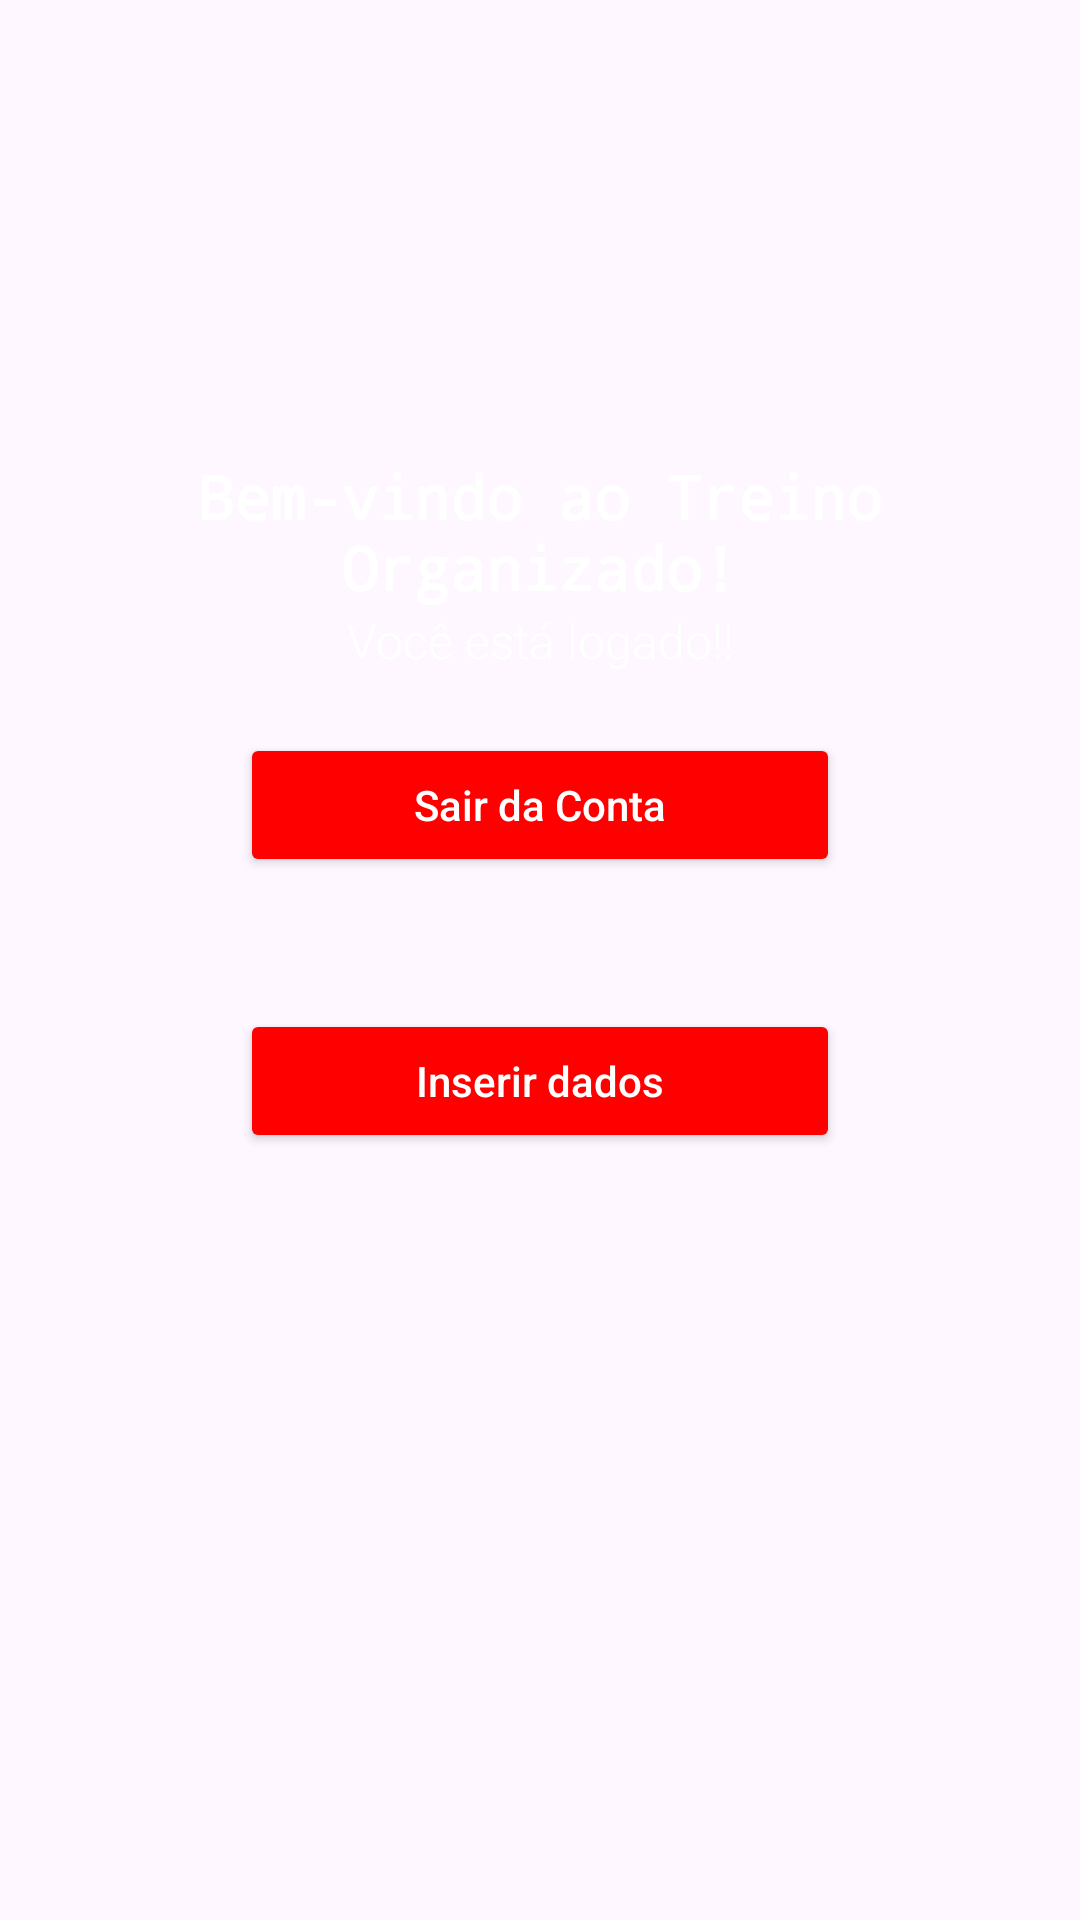

Reconstruct the res/layout file that produces this screen, plus the resources it refers to.
<!-- AndroidManifest.xml: application theme Theme.TreinoOrganizado -->
<!-- res/layout/activity_main.xml -->
<?xml version="1.0" encoding="utf-8"?>
<androidx.constraintlayout.widget.ConstraintLayout xmlns:android="http://schemas.android.com/apk/res/android"
    xmlns:app="http://schemas.android.com/apk/res-auto"
    xmlns:tools="http://schemas.android.com/tools"
    android:id="@+id/main"
    android:layout_width="match_parent"
    android:layout_height="match_parent"
    android:background="@drawable/background"
    tools:context=".MainActivity">


    <TextView
        android:id="@+id/tituloPrincipal"
        android:layout_width="wrap_content"
        android:layout_height="wrap_content"
        android:layout_marginTop="152dp"
        android:fontFamily="monospace"
        android:text="Bem-vindo ao Treino Organizado!"
        android:textAlignment="center"
        android:textColor="@color/white"
        android:textSize="20sp"
        android:textStyle="bold"
        app:layout_constraintEnd_toEndOf="parent"
        app:layout_constraintHorizontal_bias="0.515"
        app:layout_constraintStart_toStartOf="parent"
        app:layout_constraintTop_toTopOf="parent" />

    <TextView
        android:id="@+id/textView3"
        android:layout_width="wrap_content"
        android:layout_height="wrap_content"
        android:fontFamily="sans-serif-light"
        android:text="Você está logado!!"
        android:textAlignment="center"
        android:textColor="@color/white"
        android:textSize="16sp"
        app:layout_constraintTop_toBottomOf="@id/tituloPrincipal"
        app:layout_constraintStart_toStartOf="parent"
        app:layout_constraintEnd_toEndOf="parent"
        app:layout_constraintVertical_bias="0.05" />


    <Button
        android:id="@+id/deslogar_btn"
        android:layout_width="200dp"
        android:layout_height="wrap_content"
        android:onClick="logout"
        android:text="Sair da Conta"
        android:textAllCaps="false"
        android:textColor="@color/white"
        android:backgroundTint="@color/meu_vermelho"
        android:fontFamily="sans-serif-medium"
        app:layout_constraintTop_toBottomOf="@id/textView3"
        app:layout_constraintStart_toStartOf="parent"
        app:layout_constraintEnd_toEndOf="parent"
        app:layout_constraintVertical_bias="0.1"
        android:padding="10dp"
        android:layout_marginTop="20dp"/>

    <Button
        android:id="@+id/dadosBtn"
        android:layout_width="200dp"
        android:layout_height="wrap_content"
        android:layout_marginTop="44dp"
        android:text="Inserir dados"
        android:textAllCaps="false"
        android:textColor="@color/white"
        android:backgroundTint="@color/meu_vermelho"
        android:fontFamily="sans-serif-medium"
        android:padding="10dp"
        app:layout_constraintTop_toBottomOf="@+id/deslogar_btn"
        app:layout_constraintStart_toStartOf="parent"
        app:layout_constraintEnd_toEndOf="parent"
        app:layout_constraintVertical_bias="0.02"/>


</androidx.constraintlayout.widget.ConstraintLayout>
<!-- resources referenced by this layout -->
<resources>
  <color name="meu_vermelho">#FF0000</color>
  <color name="white">#FFFFFFFF</color>
  <style name="Theme.TreinoOrganizado" parent="Base.Theme.TreinoOrganizado" />
  <style name="Base.Theme.TreinoOrganizado" parent="Theme.Material3.DayNight.NoActionBar">
          
          
      </style>
</resources>
